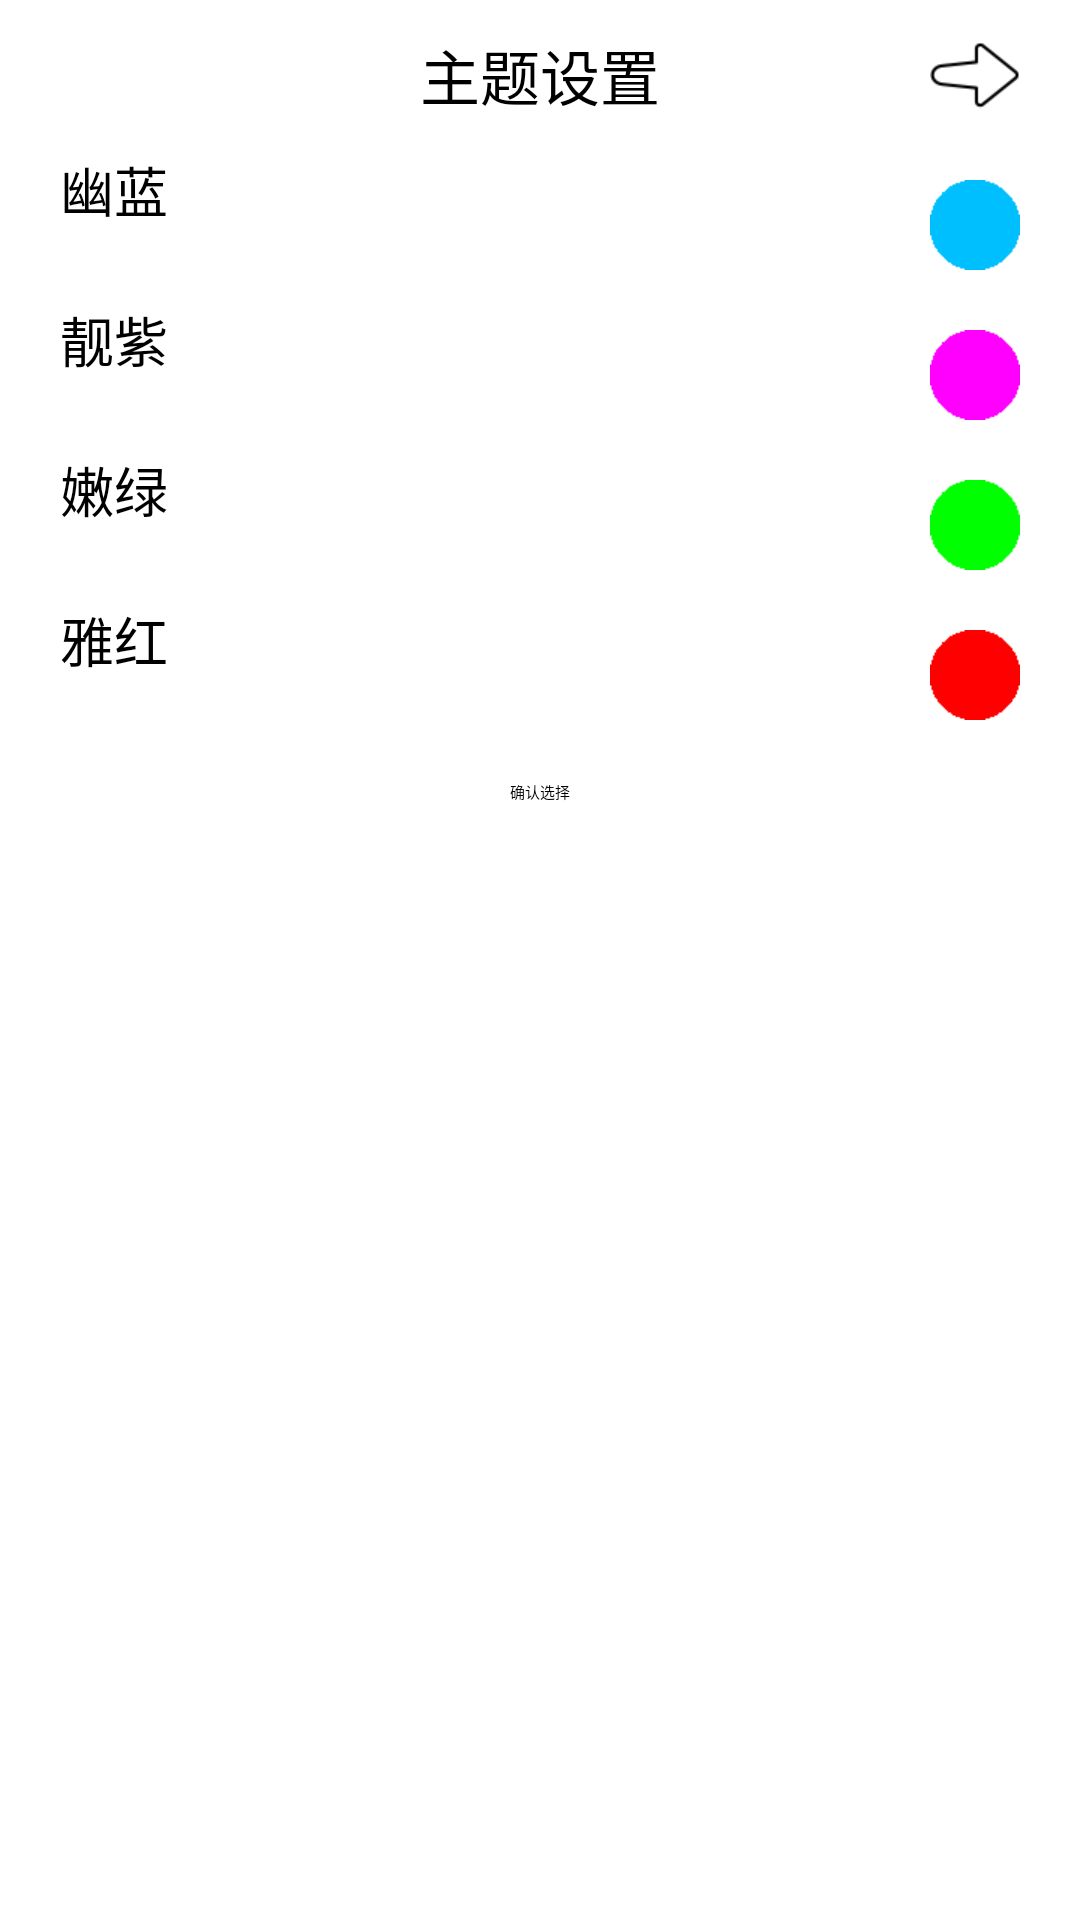

Android layout source for this screen:
<!-- AndroidManifest.xml: activity theme MyDialogStyle -->
<!-- res/layout/theme_setting.xml -->
<?xml version="1.0" encoding="utf-8"?>
<RelativeLayout xmlns:android="http://schemas.android.com/apk/res/android"
    android:layout_width="match_parent"
    android:layout_height="match_parent"
    android:background="?attr/dialogactivity_bg" >

    <RelativeLayout
        android:id="@+id/top"
        android:layout_width="match_parent"
        android:layout_height="50dp"
        android:layout_alignParentTop="true" >

        <TextView
            android:layout_width="wrap_content"
            android:layout_height="wrap_content"
            android:layout_centerInParent="true"
            android:text="主题设置"
            android:textColor="@color/black"
            android:textSize="20sp" />
        
        <ImageView 
            android:id="@+id/Theme_setting_exit"
            android:src="@mipmap/theme_setting_exit"
            android:layout_centerVertical="true"
            android:layout_alignParentRight="true"
            android:layout_marginRight="20dp"
            android:layout_width="30dp"
            android:layout_height="30dp"/>
    </RelativeLayout>

    <RadioGroup
        android:id="@+id/group"
        android:layout_width="match_parent"
        android:layout_height="wrap_content"
        android:layout_below="@+id/top" >

        <RadioButton
            android:id="@+id/btn_blue"
            android:layout_width="match_parent"
            android:layout_height="50dp"
            android:layout_marginEnd="20dp"
            android:layout_marginStart="20dp"
            android:drawableRight="@mipmap/color_blue"
            android:text="幽蓝"
            android:textColor="@color/black"
            android:textSize="18sp" />

        <RadioButton
            android:id="@+id/btn_purple"
            android:layout_width="match_parent"
            android:layout_height="50dp"
            android:layout_marginEnd="20dp"
            android:layout_marginStart="20dp"
            android:drawableRight="@mipmap/color_purple"
            android:text="靓紫"
            android:textColor="@color/black"
            android:textSize="18sp" />

        <RadioButton
            android:id="@+id/btn_green"
            android:layout_width="match_parent"
            android:layout_height="50dp"
            android:layout_marginEnd="20dp"
            android:layout_marginStart="20dp"
            android:drawableRight="@mipmap/color_green"
            android:text="嫩绿"
            android:textColor="@color/black"
            android:textSize="18sp" />

        <RadioButton
            android:id="@+id/btn_red"
            android:layout_width="match_parent"
            android:layout_height="50dp"
            android:layout_marginEnd="20dp"
            android:layout_marginStart="20dp"
            android:drawableRight="@mipmap/color_red"
            android:text="雅红"
            android:textColor="@color/black"
            android:textSize="18sp" />
    </RadioGroup>

    <Button
        android:id="@+id/btn_submit"
        android:layout_width="wrap_content"
        android:layout_height="wrap_content"
        android:layout_below="@+id/group"
        android:layout_centerHorizontal="true"
        android:layout_marginBottom="10dp"
        android:layout_marginTop="10dp"
        android:background="?attr/btn_submit_bg"
        android:paddingEnd="10dp"
        android:paddingStart="10dp"
        android:text="确认选择" />

</RelativeLayout>
<!-- resources referenced by this layout -->
<resources>
  <color name="black">#000000</color>
  <!-- mipmap color_blue: png bitmap (mipmap-xhdpi, 3034 bytes) -->
  <!-- mipmap color_green: png bitmap (mipmap-xhdpi, 3026 bytes) -->
  <!-- mipmap color_purple: png bitmap (mipmap-xhdpi, 3031 bytes) -->
  <!-- mipmap color_red: png bitmap (mipmap-xhdpi, 3020 bytes) -->
  <!-- mipmap theme_setting_exit: png bitmap (mipmap-xhdpi, 1142 bytes) -->
  <style name="MyDialogStyle">
          <item name="android:windowBackground">@android:color/transparent</item>
          <item name="android:windowFrame">@null</item>
          <item name="android:windowNoTitle">true</item>
          <item name="android:windowIsFloating">true</item>
          <item name="android:windowIsTranslucent">true</item>
          <item name="android:windowContentOverlay">@null</item>
          <item name="android:windowAnimationStyle">@android:style/Animation.Dialog</item>
          <item name="android:backgroundDimEnabled">true</item>
      </style>
</resources>
